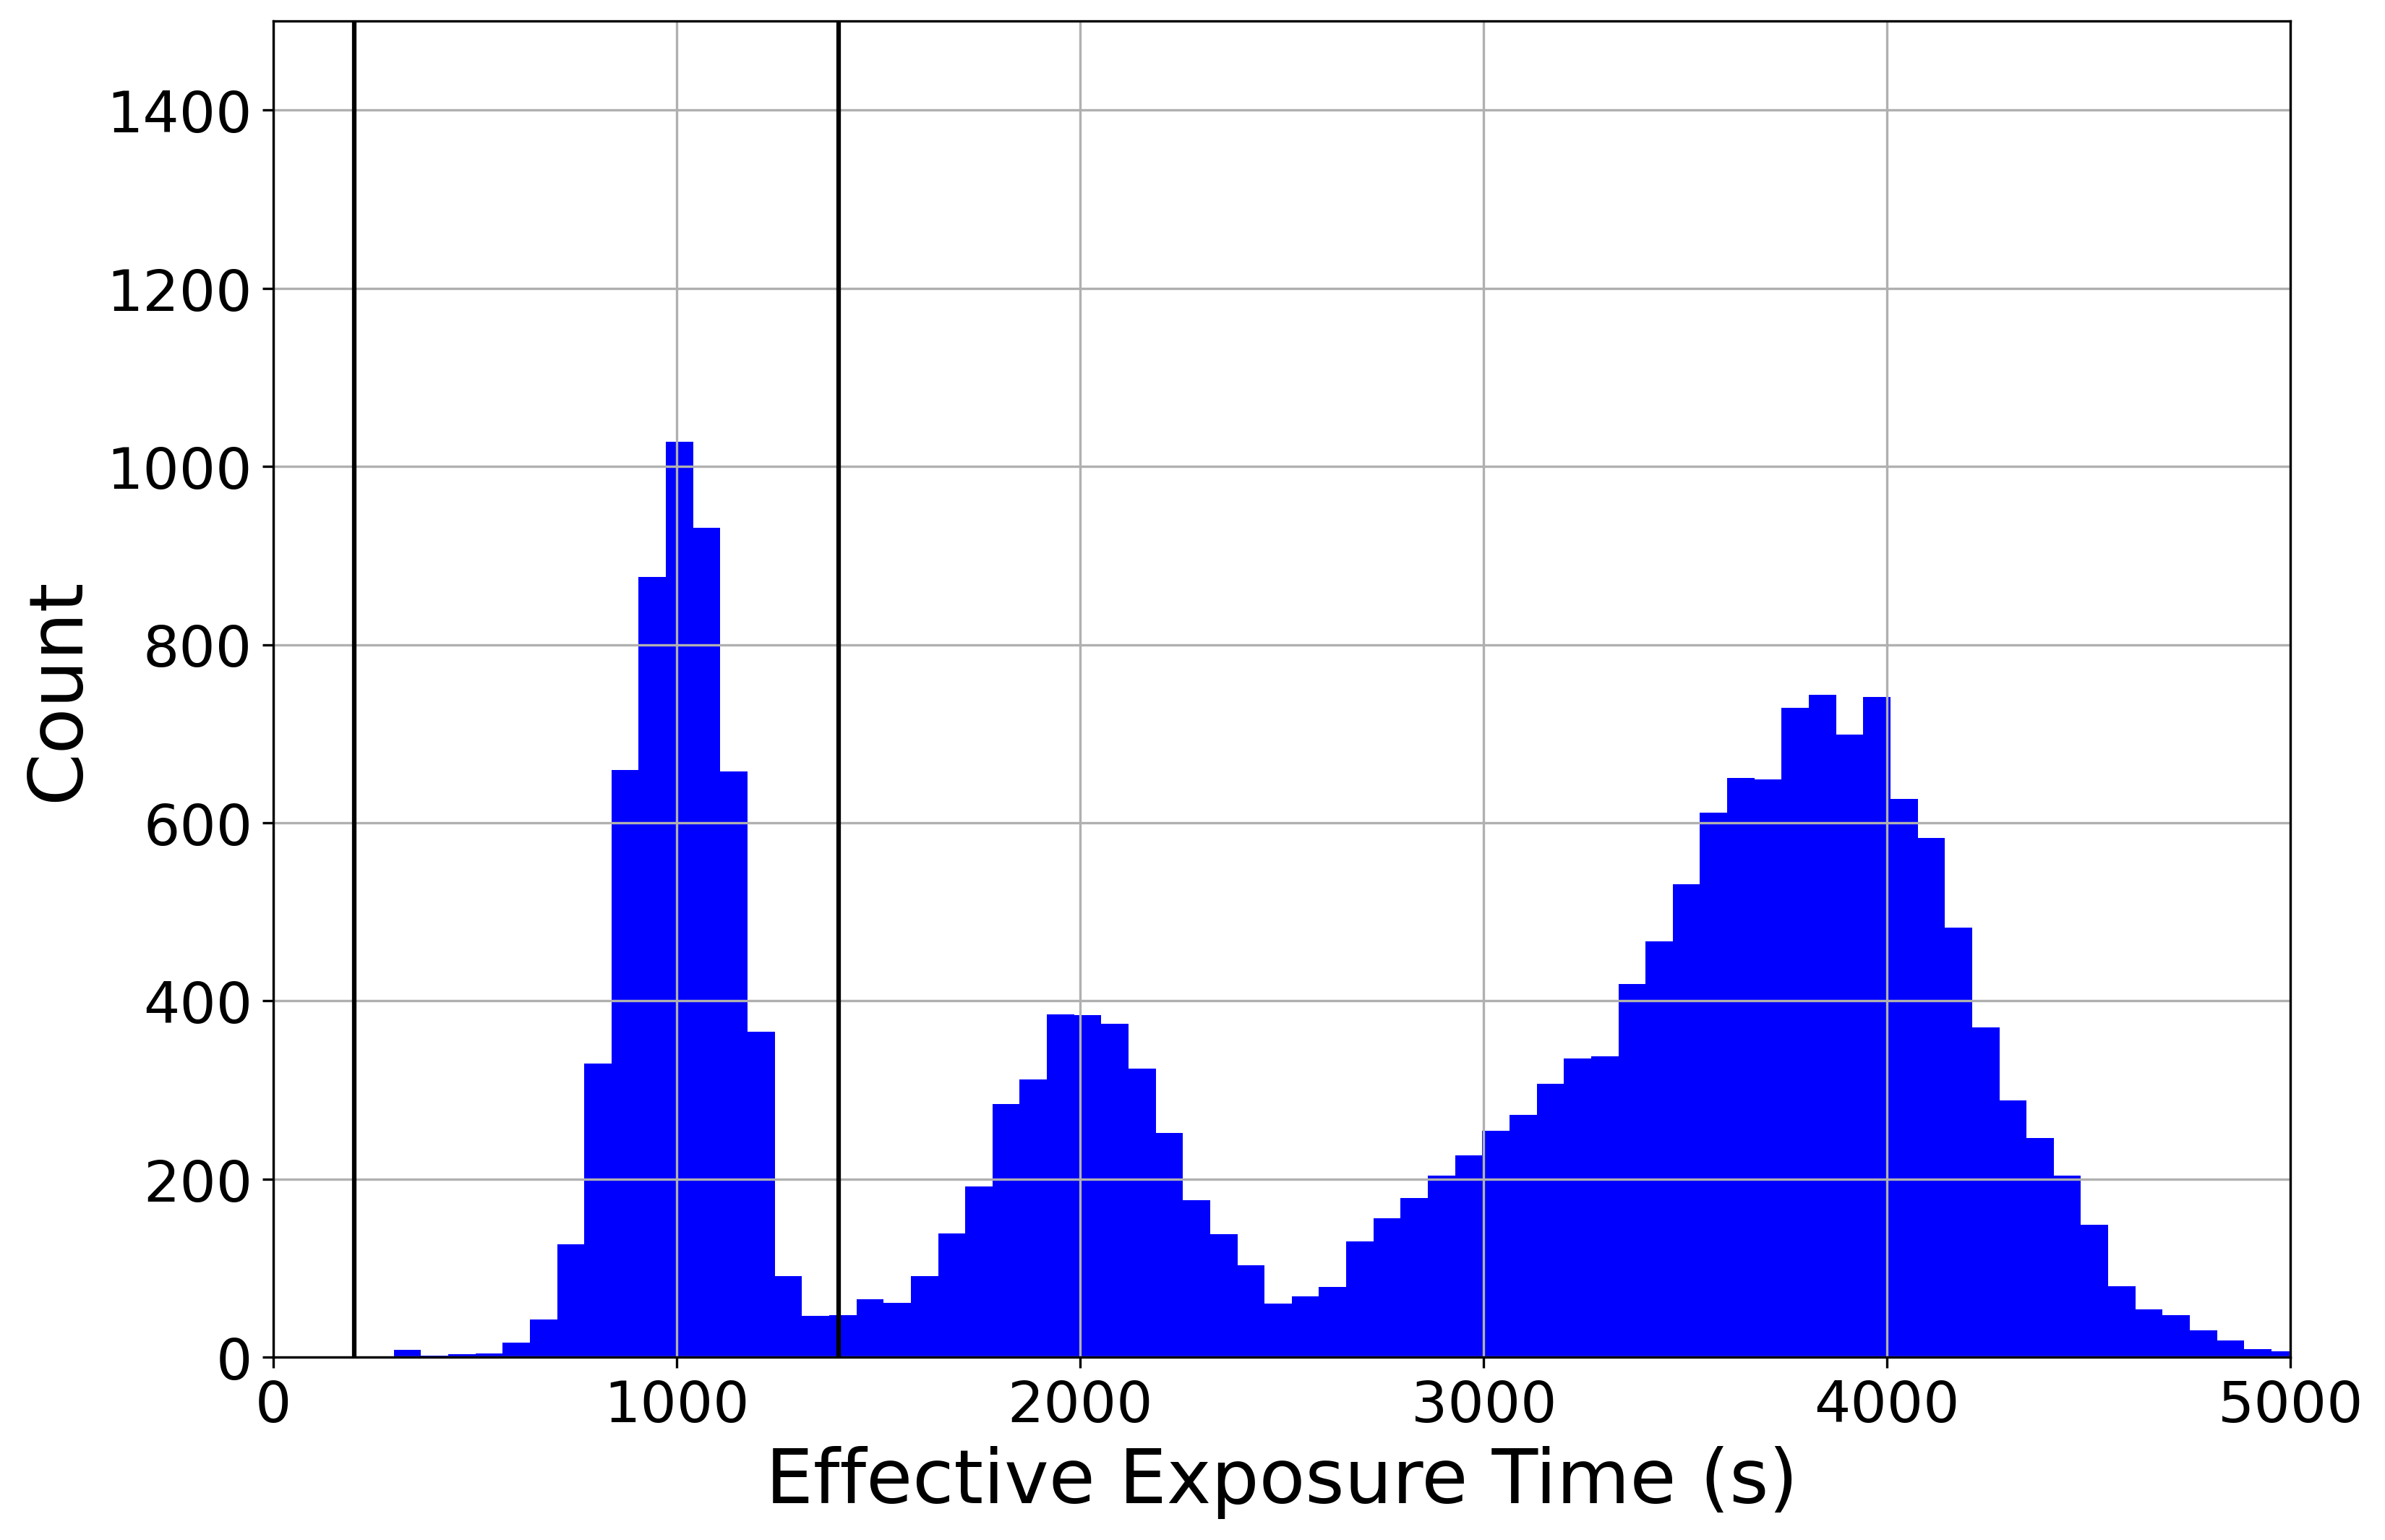

Here is the Python script that generated this plot:
import numpy as np
from matplotlib import pyplot as plt
from astropy import table
import pandas as pd
from pathlib import Path
from astropy.io.misc.hdf5 import read_table_hdf5


pilot_input_name = 'desi2_pilot'
pilot_input = f'{pilot_input_name}.hdf5'
pilot_file_path = '/Users/yokisalcedo/Desktop/Emission-Line-Galaxy-Target-Selection/data/processed/hdf5/desi2_pilot.hdf5'
pilot_cat = read_table_hdf5(input=pilot_file_path)
pilot_exposure = pilot_cat['TSNR2_LRG']*12.15

# histogram showing the distribution of exposure times for objects that are elgs, all without reliable redshifts cuts applied.
fig, ax0 = plt.subplots()
ax0.hist(pilot_exposure, bins=400, color='blue')
ax0.set_xlim(0, 5000)
ax0.set_ylim(0, 1500)
ax0.set_ylabel('Count', fontsize=25)
ax0.axvline(x = 1400, c = 'black')
ax0.axvline(x = 200, c = 'black')
ax0.xaxis.set_tick_params(labelsize = 19)
ax0.yaxis.set_tick_params(labelsize = 19)
ax0.set_xlabel('Effective Exposure Time (s)', fontsize=25)
# xfill_yoki = np.linspace(200, 1400,100)
# yfill1_yoki = np.linspace(1500, 1500,100)
# yfill2_yoki = np.linspace(0, 0, 100)
# ax0.fill_between(xfill_yoki, yfill1_yoki, yfill2_yoki, color='grey', alpha=0.5)

plt.savefig('/Users/yokisalcedo/Desktop/Emission-Line-Galaxy-Target-Selection/script_figure_pilot/exposure_dist_pilot.png', dpi=300, bbox_inches='tight' )